Run: headless pygame with SDL's dummy video driver; simulated clock (each Clock.tick advances the game by its frame time, no real sleeping); random seed 0; keys injected as events and as key.get_pressed() state; mouse plan: one left click at the window centre at the start of phase 2, then a move to the lower-right quarter at the start of phase 3; restart key SPACE tapped at the start of phases 3 and 4.
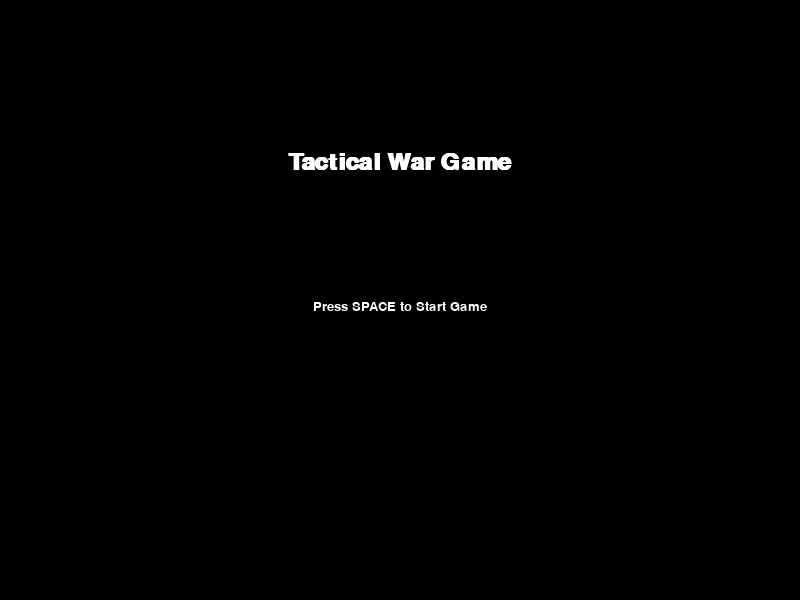
Frame 1 of 4 · flips 1–60 · no input
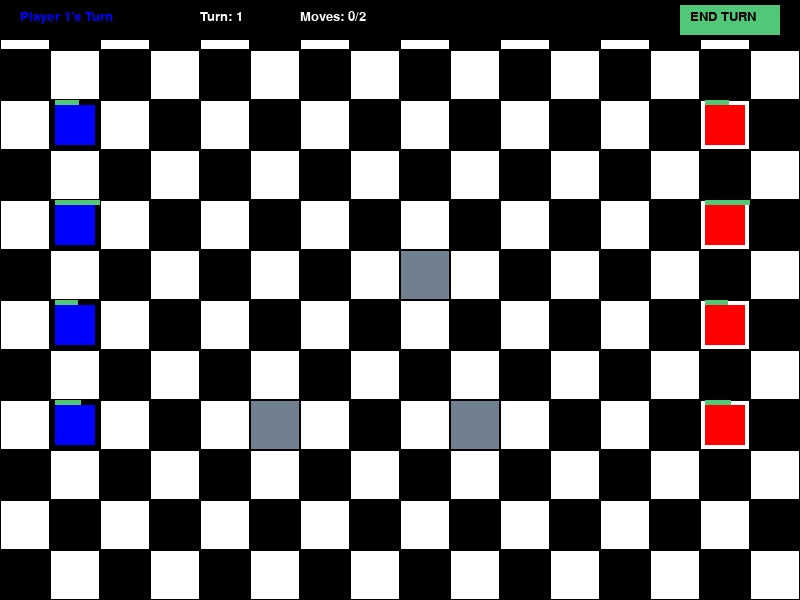
Frame 2 of 4 · flips 61–180 · clicked the window centre · tapped SPACE, RETURN · held RIGHT (→), D
Frame 3 of 4 · flips 181–300 · moved the mouse to the lower-right quarter · tapped SPACE · held DOWN (↓), S · screen unchanged from frame 2, image omitted
Frame 4 of 4 · flips 301–420 · tapped SPACE · held LEFT (←), A, UP (↑), W · screen unchanged from frame 3, image omitted

The pygame program that drew these frames:

import pygame, sys, random
pygame.init()

# Constants
SCREEN_WIDTH, SCREEN_HEIGHT = 800, 600
GRID_SIZE = 50
GRID_COLS, GRID_ROWS = SCREEN_WIDTH // GRID_SIZE, SCREEN_HEIGHT // GRID_SIZE
BLACK, WHITE, BLUE, RED, GOLD, SLATE, EMERALD, CRIMSON = (0,0,0), (255,255,255), (0,0,255), (255,0,0), (255,215,0), (112,128,144), (80,200,120), (220,20,60)
MENU, GAME, GAME_OVER = 0, 1, 2

# Setup
screen = pygame.display.set_mode((SCREEN_WIDTH, SCREEN_HEIGHT))
pygame.display.set_caption("Tactical War Game")
font = pygame.font.SysFont("Arial", 20)
title_font = pygame.font.SysFont("Arial", 36, bold=True)

class Unit:
    def __init__(self, x, y, unit_type, player):
        self.x, self.y = x, y
        self.unit_type = unit_type
        self.player = player
        self.selected = self.moved = self.attacked = False
        
        # Set stats based on unit type (simplified)
        stats = {"Infantry": (50, 30, 20, 3, 1), "Archer": (35, 40, 10, 2, 3), 
                "Cavalry": (60, 35, 15, 5, 1), "Tank": (75, 50, 30, 2, 2)}
        self.max_hp, self.hp, self.attack, self.defense, self.move_range, self.attack_range = stats[unit_type] + (stats[unit_type][4],)
        
        # Create unit image
        self.image = pygame.Surface((GRID_SIZE - 10, GRID_SIZE - 10))
        self.image.fill(BLUE if player == 1 else RED)
    
    def draw(self, screen):
        screen.blit(self.image, (self.x * GRID_SIZE + 5, self.y * GRID_SIZE + 5))
        if self.selected: pygame.draw.rect(screen, GOLD, (self.x * GRID_SIZE, self.y * GRID_SIZE, GRID_SIZE, GRID_SIZE), 3)
        
        # Health bar
        health_width = (GRID_SIZE - 10) * (self.hp / self.max_hp)
        pygame.draw.rect(screen, EMERALD, (self.x * GRID_SIZE + 5, self.y * GRID_SIZE, health_width, 5))
        
        # Status indicators
        if self.moved: pygame.draw.circle(screen, GOLD, (self.x * GRID_SIZE + 10, self.y * GRID_SIZE + GRID_SIZE - 10), 5)
        if self.attacked: pygame.draw.circle(screen, CRIMSON, (self.x * GRID_SIZE + 20, self.y * GRID_SIZE + GRID_SIZE - 10), 5)
    
    def can_move_to(self, x, y, game_map):
        if abs(self.x - x) + abs(self.y - y) > self.move_range or abs(self.x - x) + abs(self.y - y) == 0: return False
        if x < 0 or x >= GRID_COLS or y < 0 or y >= GRID_ROWS: return False
        if any(unit.x == x and unit.y == y for unit in game_map.units): return False
        if game_map.terrain[y][x] == 1: return False
        return True
    
    def can_attack(self, target):
        return abs(self.x - target.x) + abs(self.y - target.y) <= self.attack_range and self.player != target.player and not self.attacked
    
    def attack_unit(self, target):
        damage = max(5, self.attack - target.defense // 2)
        damage = int(damage * random.uniform(0.8, 1.2))
        target.hp -= damage
        if target.hp <= 0:
            target.hp = 0
            return True
        return False
    
    def reset_turn(self):
        self.moved = self.attacked = self.selected = False

class GameMap:
    def __init__(self):
        self.terrain = [[0 for _ in range(GRID_COLS)] for _ in range(GRID_ROWS)]
        self.units = []
        self.generate_terrain()
        self.spawn_units()
    
    def generate_terrain(self):
        for y in range(GRID_ROWS):
            for x in range(GRID_COLS):
                if 2 < x < GRID_COLS - 3 and 2 < y < GRID_ROWS - 3:
                    if random.random() < 0.2: self.terrain[y][x] = 1
    
    def spawn_units(self):
        unit_types = ["Infantry", "Archer", "Cavalry", "Tank"]
        for i in range(4):
            self.units.append(Unit(1, 2 + i * 2, unit_types[i], 1))
            self.units.append(Unit(GRID_COLS - 2, 2 + i * 2, unit_types[i], 2))
    
    def draw(self, screen):
        for y in range(GRID_ROWS):
            for x in range(GRID_COLS):
                rect = pygame.Rect(x * GRID_SIZE, y * GRID_SIZE, GRID_SIZE, GRID_SIZE)
                pygame.draw.rect(screen, WHITE if (x + y) % 2 == 0 else BLACK if self.terrain[y][x] == 0 else SLATE, rect)
                pygame.draw.rect(screen, BLACK, rect, 1)
        for unit in self.units: unit.draw(screen)
    
    def get_unit_at(self, x, y):
        for unit in self.units:
            if unit.x == x and unit.y == y: return unit
        return None
    
    def remove_unit(self, unit):
        if unit in self.units: self.units.remove(unit)

class Game:
    def __init__(self):
        self.state = MENU
        self.game_map = None
        self.current_player = 1
        self.selected_unit = None
        self.turn_count = 1
        self.winner = None
        self.moves_made = 0
        self.max_moves_per_turn = 2
    
    def start_game(self):
        self.game_map = GameMap()
        self.current_player = 1
        self.selected_unit = None
        self.turn_count = 1
        self.winner = None
        self.state = GAME
        self.moves_made = 0
    
    def select_unit(self, x, y):
        unit = self.game_map.get_unit_at(x, y)
        
        # Move selected unit
        if self.selected_unit and not unit:
            if self.selected_unit.can_move_to(x, y, self.game_map):
                self.selected_unit.x, self.selected_unit.y = x, y
                self.selected_unit.moved = True
                self.moves_made += 1
                if self.moves_made >= self.max_moves_per_turn: self.end_turn()
                return
        
        # Attack enemy unit
        if self.selected_unit and unit and unit.player != self.current_player and self.selected_unit.can_attack(unit):
            if self.selected_unit.attack_unit(unit):
                self.game_map.remove_unit(unit)
            self.selected_unit.attacked = True
            self.moves_made += 1
            if self.moves_made >= self.max_moves_per_turn: self.end_turn()
            return
        
        # Select own unit
        if unit and unit.player == self.current_player and (not unit.moved or not unit.attacked):
            if self.selected_unit: self.selected_unit.selected = False
            self.selected_unit = unit
            unit.selected = True
            return
        
        # Deselect unit
        if self.selected_unit:
            self.selected_unit.selected = False
            self.selected_unit = None
    
    def end_turn(self):
        if self.selected_unit:
            self.selected_unit.selected = False
            self.selected_unit = None
        
        # Switch players
        self.current_player = 2 if self.current_player == 1 else 1
        self.moves_made = 0
        
        # Reset units for new player
        for unit in self.game_map.units:
            if unit.player == self.current_player: unit.reset_turn()
        
        # Increment turn count when player 1's turn starts
        if self.current_player == 1: self.turn_count += 1
        
        # Check win condition
        player1_units = sum(1 for unit in self.game_map.units if unit.player == 1)
        player2_units = sum(1 for unit in self.game_map.units if unit.player == 2)
        
        if player1_units == 0:
            self.winner = 2
            self.state = GAME_OVER
        elif player2_units == 0:
            self.winner = 1
            self.state = GAME_OVER
    
    def draw(self):
        screen.fill(BLACK)
        
        if self.state == MENU:
            # Draw menu
            title = title_font.render("Tactical War Game", True, WHITE)
            screen.blit(title, (SCREEN_WIDTH//2 - title.get_width()//2, 150))
            start = font.render("Press SPACE to Start Game", True, WHITE)
            screen.blit(start, (SCREEN_WIDTH//2 - start.get_width()//2, 300))
        
        elif self.state == GAME:
            # Draw game
            self.game_map.draw(screen)
            
            # Draw UI
            pygame.draw.rect(screen, BLACK, (0, 0, SCREEN_WIDTH, 40))
            player_text = font.render(f"Player {self.current_player}'s Turn", True, BLUE if self.current_player == 1 else RED)
            screen.blit(player_text, (20, 10))
            turn_text = font.render(f"Turn: {self.turn_count}", True, WHITE)
            screen.blit(turn_text, (200, 10))
            moves_text = font.render(f"Moves: {self.moves_made}/{self.max_moves_per_turn}", True, WHITE)
            screen.blit(moves_text, (300, 10))
            
            # End turn button
            pygame.draw.rect(screen, EMERALD, (SCREEN_WIDTH - 120, 5, 100, 30))
            end_text = font.render("END TURN", True, BLACK)
            screen.blit(end_text, (SCREEN_WIDTH - 110, 10))
            
            # Show movement options for selected unit
            if self.selected_unit and not self.selected_unit.moved:
                for y in range(GRID_ROWS):
                    for x in range(GRID_COLS):
                        if self.selected_unit.can_move_to(x, y, self.game_map):
                            pygame.draw.rect(screen, EMERALD, (x * GRID_SIZE, y * GRID_SIZE, GRID_SIZE, GRID_SIZE), 3)
            
            # Show attack options for selected unit
            if self.selected_unit and not self.selected_unit.attacked:
                for unit in self.game_map.units:
                    if self.selected_unit.can_attack(unit):
                        pygame.draw.rect(screen, CRIMSON, (unit.x * GRID_SIZE, unit.y * GRID_SIZE, GRID_SIZE, GRID_SIZE), 3)
        
        elif self.state == GAME_OVER:
            # Draw game over screen
            self.game_map.draw(screen)
            overlay = pygame.Surface((SCREEN_WIDTH, SCREEN_HEIGHT), pygame.SRCALPHA)
            overlay.fill((0, 0, 0, 180))
            screen.blit(overlay, (0, 0))
            
            game_over = title_font.render("Game Over", True, WHITE)
            screen.blit(game_over, (SCREEN_WIDTH//2 - game_over.get_width()//2, 200))
            
            winner = font.render(f"Player {self.winner} Wins!", True, BLUE if self.winner == 1 else RED)
            screen.blit(winner, (SCREEN_WIDTH//2 - winner.get_width()//2, 300))
            
            restart = font.render("Press SPACE to Play Again", True, WHITE)
            screen.blit(restart, (SCREEN_WIDTH//2 - restart.get_width()//2, 400))
    
    def handle_event(self, event):
        if event.type == pygame.QUIT: return False
        
        if event.type == pygame.KEYDOWN:
            if event.key == pygame.K_ESCAPE: return False
            if event.key == pygame.K_SPACE and (self.state == MENU or self.state == GAME_OVER):
                self.start_game()
        
        if event.type == pygame.MOUSEBUTTONDOWN and event.button == 1:
            x, y = pygame.mouse.get_pos()
            
            if self.state == GAME:
                # End turn button
                if SCREEN_WIDTH - 120 <= x <= SCREEN_WIDTH - 20 and 5 <= y <= 35:
                    self.end_turn()
                # Map click
                elif y > 40:
                    grid_x, grid_y = x // GRID_SIZE, y // GRID_SIZE
                    self.select_unit(grid_x, grid_y)
        
        return True

def main():
    clock = pygame.time.Clock()
    game = Game()
    running = True
    
    while running:
        for event in pygame.event.get():
            if not game.handle_event(event):
                running = False
        
        game.draw()
        pygame.display.flip()
        clock.tick(60)
    
    pygame.quit()
    sys.exit()

if __name__ == "__main__":
    main()
